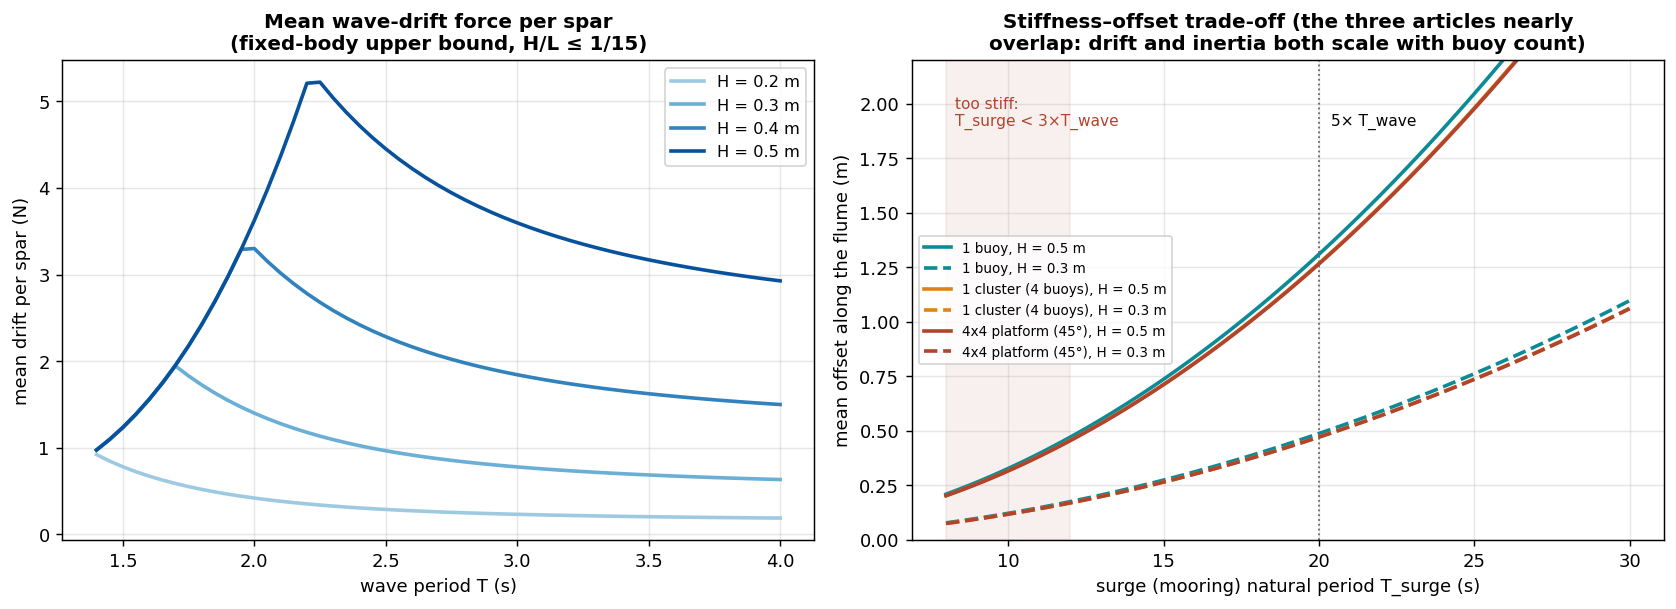

Values plotted in this chart, from the file beside it:
article, T_surge_s, anchor_dist_m, Mh_kg, Kx_Npm, k_line_Npm, line_len_m, line_angle_deg, pretension_N, drift_H05_N, offset_H0.2_m, offset_H0.3_m, offset_H0.4_m, offset_H0.5_m, heave_geo_pct, T_sway_s, lateral_offset_m, clearance_m, trim_top_deg
1 buoy, 12.0, 5.0, 40.4, 11.07, 3.14, 5.32, 20.1, 2.55, 5.22, 0.083, 0.176, 0.298, 0.472, 0.986, 22.4, 0.165, 1.686, 1.59
1 buoy, 12.0, 10.0, 40.4, 11.07, 2.86, 10.17, 10.4, 2.44, 5.22, 0.083, 0.176, 0.298, 0.472, 0.493, 35.0, 0.402, 1.686, 1.59
1 buoy, 15.0, 5.0, 40.4, 7.09, 2.01, 5.32, 20.1, 2.23, 5.22, 0.13, 0.274, 0.466, 0.737, 0.863, 25.6, 0.215, 1.686, 1.59
1 buoy, 15.0, 10.0, 40.4, 7.09, 1.83, 10.17, 10.4, 2.13, 5.22, 0.13, 0.274, 0.466, 0.737, 0.431, 39.0, 0.498, 1.686, 1.59
1 buoy, 20.0, 5.0, 40.4, 3.99, 1.13, 5.32, 20.1, 1.99, 5.22, 0.231, 0.488, 0.828, 1.31, 0.767, 29.4, 0.282, 1.686, 1.59
1 buoy, 20.0, 10.0, 40.4, 3.99, 1.03, 10.17, 10.4, 1.9, 5.22, 0.231, 0.488, 0.828, 1.31, 0.384, 43.2, 0.61, 1.686, 1.59
1 cluster (4 buoys), 12.0, 5.0, 166.9, 45.75, 12.97, 5.32, 20.1, 10.33, 20.89, 0.08, 0.17, 0.289, 0.457, 0.997, 22.5, 0.161, 1.392, 12.71
1 cluster (4 buoys), 12.0, 10.0, 166.9, 45.75, 11.82, 10.17, 10.4, 9.86, 20.89, 0.08, 0.17, 0.289, 0.457, 0.499, 35.3, 0.395, 1.392, 12.71
1 cluster (4 buoys), 15.0, 5.0, 166.9, 29.28, 8.3, 5.32, 20.1, 9.01, 20.89, 0.126, 0.266, 0.451, 0.713, 0.87, 25.8, 0.211, 1.392, 12.71
1 cluster (4 buoys), 15.0, 10.0, 166.9, 29.28, 7.57, 10.17, 10.4, 8.6, 20.89, 0.126, 0.266, 0.451, 0.713, 0.435, 39.3, 0.491, 1.392, 12.71
1 cluster (4 buoys), 20.0, 5.0, 166.9, 16.47, 4.67, 5.32, 20.1, 7.99, 20.89, 0.224, 0.472, 0.802, 1.268, 0.771, 29.6, 0.279, 1.392, 12.71
1 cluster (4 buoys), 20.0, 10.0, 166.9, 16.47, 4.26, 10.17, 10.4, 7.63, 20.89, 0.224, 0.472, 0.802, 1.268, 0.386, 43.7, 0.605, 1.392, 12.71
4x4 platform (45°), 12.0, 5.0, 668.9, 183.4, 51.99, 5.32, 20.1, 41.34, 83.55, 0.08, 0.17, 0.288, 0.456, 0.998, 22.5, 0.161, 0.802, 3.19
4x4 platform (45°), 12.0, 10.0, 668.9, 183.4, 47.38, 10.17, 10.4, 39.46, 83.55, 0.08, 0.17, 0.288, 0.456, 0.499, 35.3, 0.395, 0.802, 3.19
4x4 platform (45°), 15.0, 5.0, 668.9, 117.4, 33.27, 5.32, 20.1, 36.07, 83.55, 0.126, 0.265, 0.45, 0.712, 0.871, 25.8, 0.211, 0.802, 3.19
4x4 platform (45°), 15.0, 10.0, 668.9, 117.4, 30.32, 10.17, 10.4, 34.43, 83.55, 0.126, 0.265, 0.45, 0.712, 0.435, 39.4, 0.49, 0.802, 3.19
4x4 platform (45°), 20.0, 5.0, 668.9, 66.02, 18.72, 5.32, 20.1, 31.96, 83.55, 0.223, 0.471, 0.8, 1.266, 0.772, 29.7, 0.278, 0.802, 3.19
4x4 platform (45°), 20.0, 10.0, 668.9, 66.02, 17.06, 10.17, 10.4, 30.52, 83.55, 0.223, 0.471, 0.8, 1.266, 0.386, 43.7, 0.604, 0.802, 3.19
